Dataset: BCCD_410_split (GitHub, kylewang1999/BCCD_Dataset). Classes: eosinophil, lymphocyte, monocyte, neutrophil, basophil.

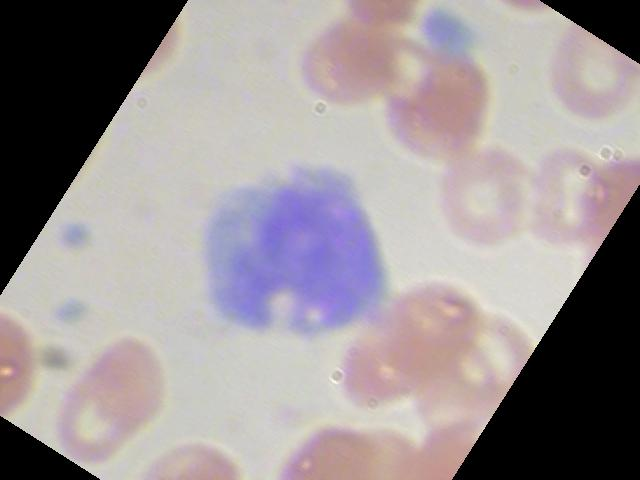
Label: monocyte

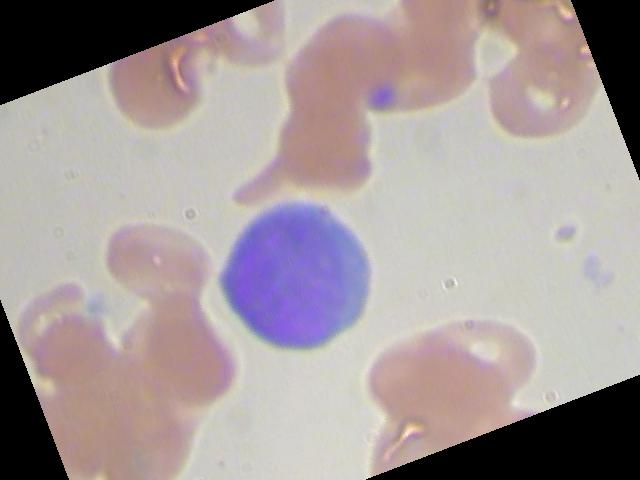
Label: lymphocyte

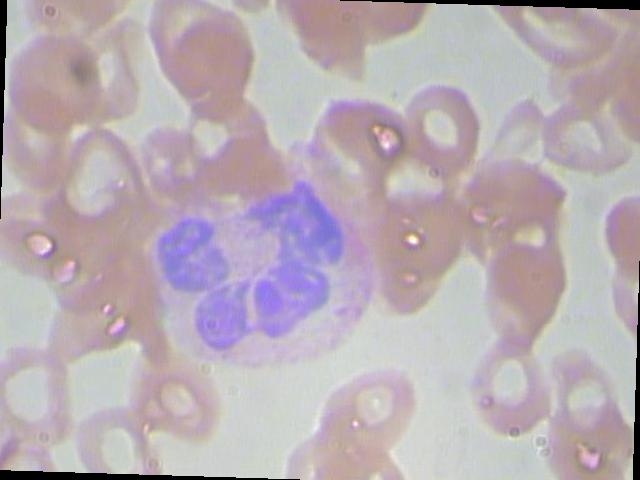
Label: neutrophil

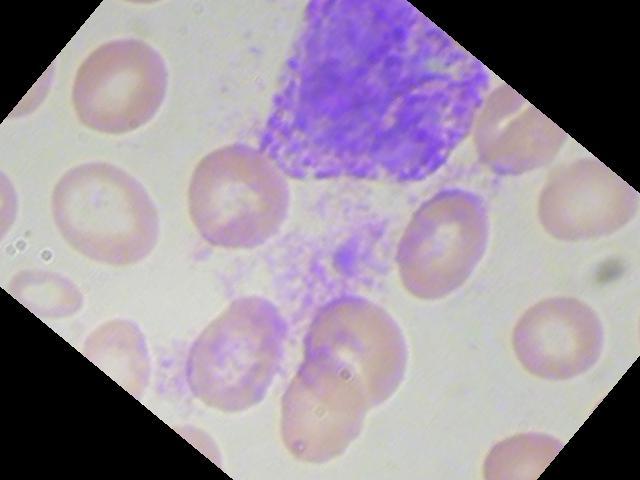
Label: basophil

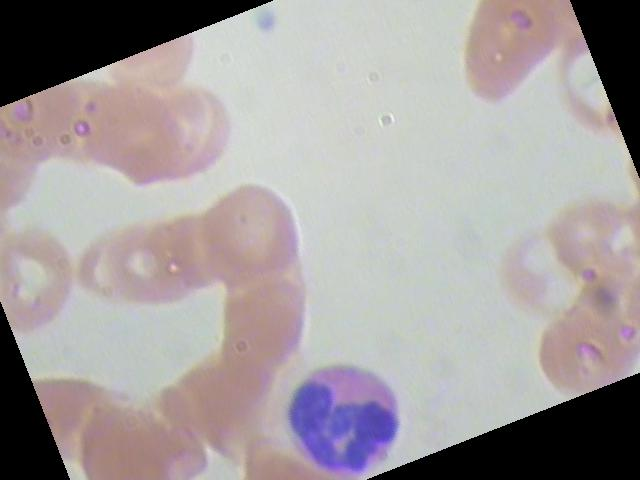
Label: eosinophil

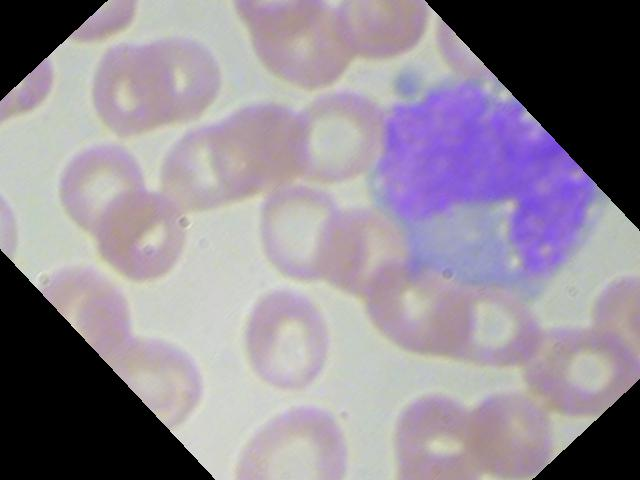
Label: monocyte
